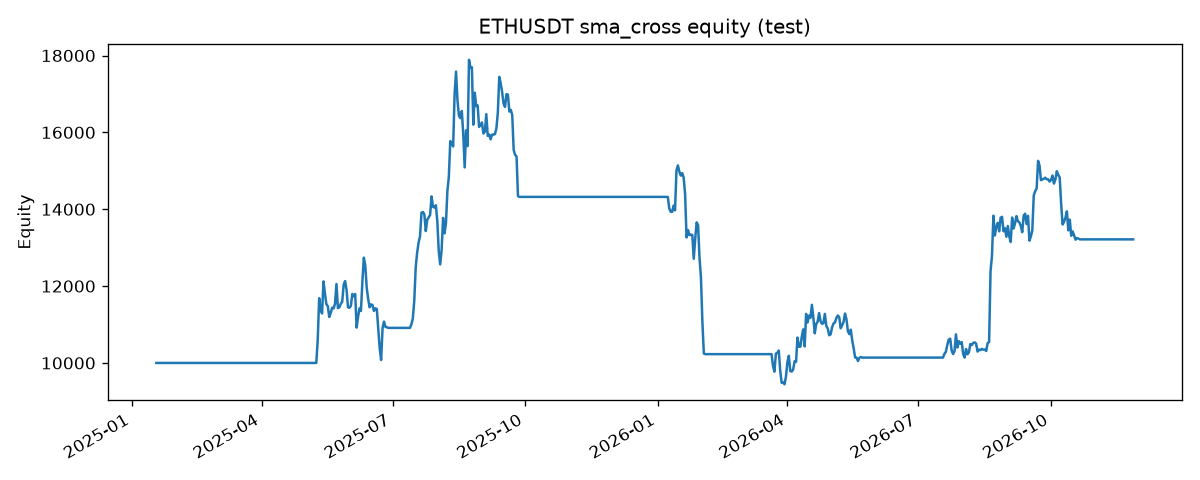

Data behind this chart, as committed beside it:
time, equity, cash, quantity, mark_price, drawdown
2025-01-18T00:00:00+00:00, 10000, 10000, 0, 3474, 0
2025-01-18T23:59:59.999000+00:00, 10000, 10000, 0, 3308, 0.00000000
2025-01-19T23:59:59.999000+00:00, 10000, 10000, 0, 3215, 0.00000000
2025-01-20T23:59:59.999000+00:00, 10000, 10000, 0, 3284, 0.00000000
2025-01-21T23:59:59.999000+00:00, 10000, 10000, 0, 3328, 0.00000000
2025-01-22T23:59:59.999000+00:00, 10000, 10000, 0, 3243, 0.00000000
2025-01-23T23:59:59.999000+00:00, 10000, 10000, 0, 3338, 0.00000000
2025-01-24T23:59:59.999000+00:00, 10000, 10000, 0, 3310, 0.00000000
2025-01-25T23:59:59.999000+00:00, 10000, 10000, 0, 3319, 0.00000000
2025-01-26T23:59:59.999000+00:00, 10000, 10000, 0, 3233, 0.00000000
2025-01-27T23:59:59.999000+00:00, 10000, 10000, 0, 3182, 0.00000000
2025-01-28T23:59:59.999000+00:00, 10000, 10000, 0, 3078, 0.00000000
2025-01-29T23:59:59.999000+00:00, 10000, 10000, 0, 3114, 0.00000000
2025-01-30T23:59:59.999000+00:00, 10000, 10000, 0, 3247, 0.00000000
2025-01-31T23:59:59.999000+00:00, 10000, 10000, 0, 3301, 0.00000000
2025-02-01T23:59:59.999000+00:00, 10000, 10000, 0, 3118, 0.00000000
2025-02-02T23:59:59.999000+00:00, 10000, 10000, 0, 2870, 0.00000000
2025-02-03T23:59:59.999000+00:00, 10000, 10000, 0, 2880, 0.00000000
2025-02-04T23:59:59.999000+00:00, 10000, 10000, 0, 2731, 0.00000000
2025-02-05T23:59:59.999000+00:00, 10000, 10000, 0, 2788, 0.00000000
2025-02-06T23:59:59.999000+00:00, 10000, 10000, 0, 2687, 0.00000000
2025-02-07T23:59:59.999000+00:00, 10000, 10000, 0, 2622, 0.00000000
2025-02-08T23:59:59.999000+00:00, 10000, 10000, 0, 2632, 0.00000000
2025-02-09T23:59:59.999000+00:00, 10000, 10000, 0, 2627, 0.00000000
2025-02-10T23:59:59.999000+00:00, 10000, 10000, 0, 2661, 0.00000000
2025-02-11T23:59:59.999000+00:00, 10000, 10000, 0, 2603, 0.00000000
2025-02-12T23:59:59.999000+00:00, 10000, 10000, 0, 2738, 0.00000000
2025-02-13T23:59:59.999000+00:00, 10000, 10000, 0, 2676, 0.00000000
2025-02-14T23:59:59.999000+00:00, 10000, 10000, 0, 2726, 0.00000000
2025-02-15T23:59:59.999000+00:00, 10000, 10000, 0, 2693, 0.00000000
2025-02-16T23:59:59.999000+00:00, 10000, 10000, 0, 2661, 0.00000000
2025-02-17T23:59:59.999000+00:00, 10000, 10000, 0, 2744, 0.00000000
2025-02-18T23:59:59.999000+00:00, 10000, 10000, 0, 2672, 0.00000000
2025-02-19T23:59:59.999000+00:00, 10000, 10000, 0, 2716, 0.00000000
2025-02-20T23:59:59.999000+00:00, 10000, 10000, 0, 2738, 0.00000000
2025-02-21T23:59:59.999000+00:00, 10000, 10000, 0, 2663, 0.00000000
2025-02-22T23:59:59.999000+00:00, 10000, 10000, 0, 2763, 0.00000000
2025-02-23T23:59:59.999000+00:00, 10000, 10000, 0, 2820, 0.00000000
2025-02-24T23:59:59.999000+00:00, 10000, 10000, 0, 2514, 0.00000000
2025-02-25T23:59:59.999000+00:00, 10000, 10000, 0, 2496, 0.00000000
2025-02-26T23:59:59.999000+00:00, 10000, 10000, 0, 2336, 0.00000000
2025-02-27T23:59:59.999000+00:00, 10000, 10000, 0, 2308, 0.00000000
2025-02-28T23:59:59.999000+00:00, 10000, 10000, 0, 2238, 0.00000000
2025-03-01T23:59:59.999000+00:00, 10000, 10000, 0, 2217, 0.00000000
2025-03-02T23:59:59.999000+00:00, 10000, 10000, 0, 2518, 0.00000000
2025-03-03T23:59:59.999000+00:00, 10000, 10000, 0, 2149, 0.00000000
2025-03-04T23:59:59.999000+00:00, 10000, 10000, 0, 2172, 0.00000000
2025-03-05T23:59:59.999000+00:00, 10000, 10000, 0, 2242, 0.00000000
2025-03-06T23:59:59.999000+00:00, 10000, 10000, 0, 2202, 0.00000000
2025-03-07T23:59:59.999000+00:00, 10000, 10000, 0, 2142, 0.00000000
2025-03-08T23:59:59.999000+00:00, 10000, 10000, 0, 2204, 0.00000000
2025-03-09T23:59:59.999000+00:00, 10000, 10000, 0, 2020, 0.00000000
2025-03-10T23:59:59.999000+00:00, 10000, 10000, 0, 1865, 0.00000000
2025-03-11T23:59:59.999000+00:00, 10000, 10000, 0, 1923, 0.00000000
2025-03-12T23:59:59.999000+00:00, 10000, 10000, 0, 1908, 0.00000000
2025-03-13T23:59:59.999000+00:00, 10000, 10000, 0, 1865, 0.00000000
2025-03-14T23:59:59.999000+00:00, 10000, 10000, 0, 1912, 0.00000000
2025-03-15T23:59:59.999000+00:00, 10000, 10000, 0, 1937, 0.00000000
2025-03-16T23:59:59.999000+00:00, 10000, 10000, 0, 1887, 0.00000000
2025-03-17T23:59:59.999000+00:00, 10000, 10000, 0, 1926, 0.00000000
... 619 more rows
